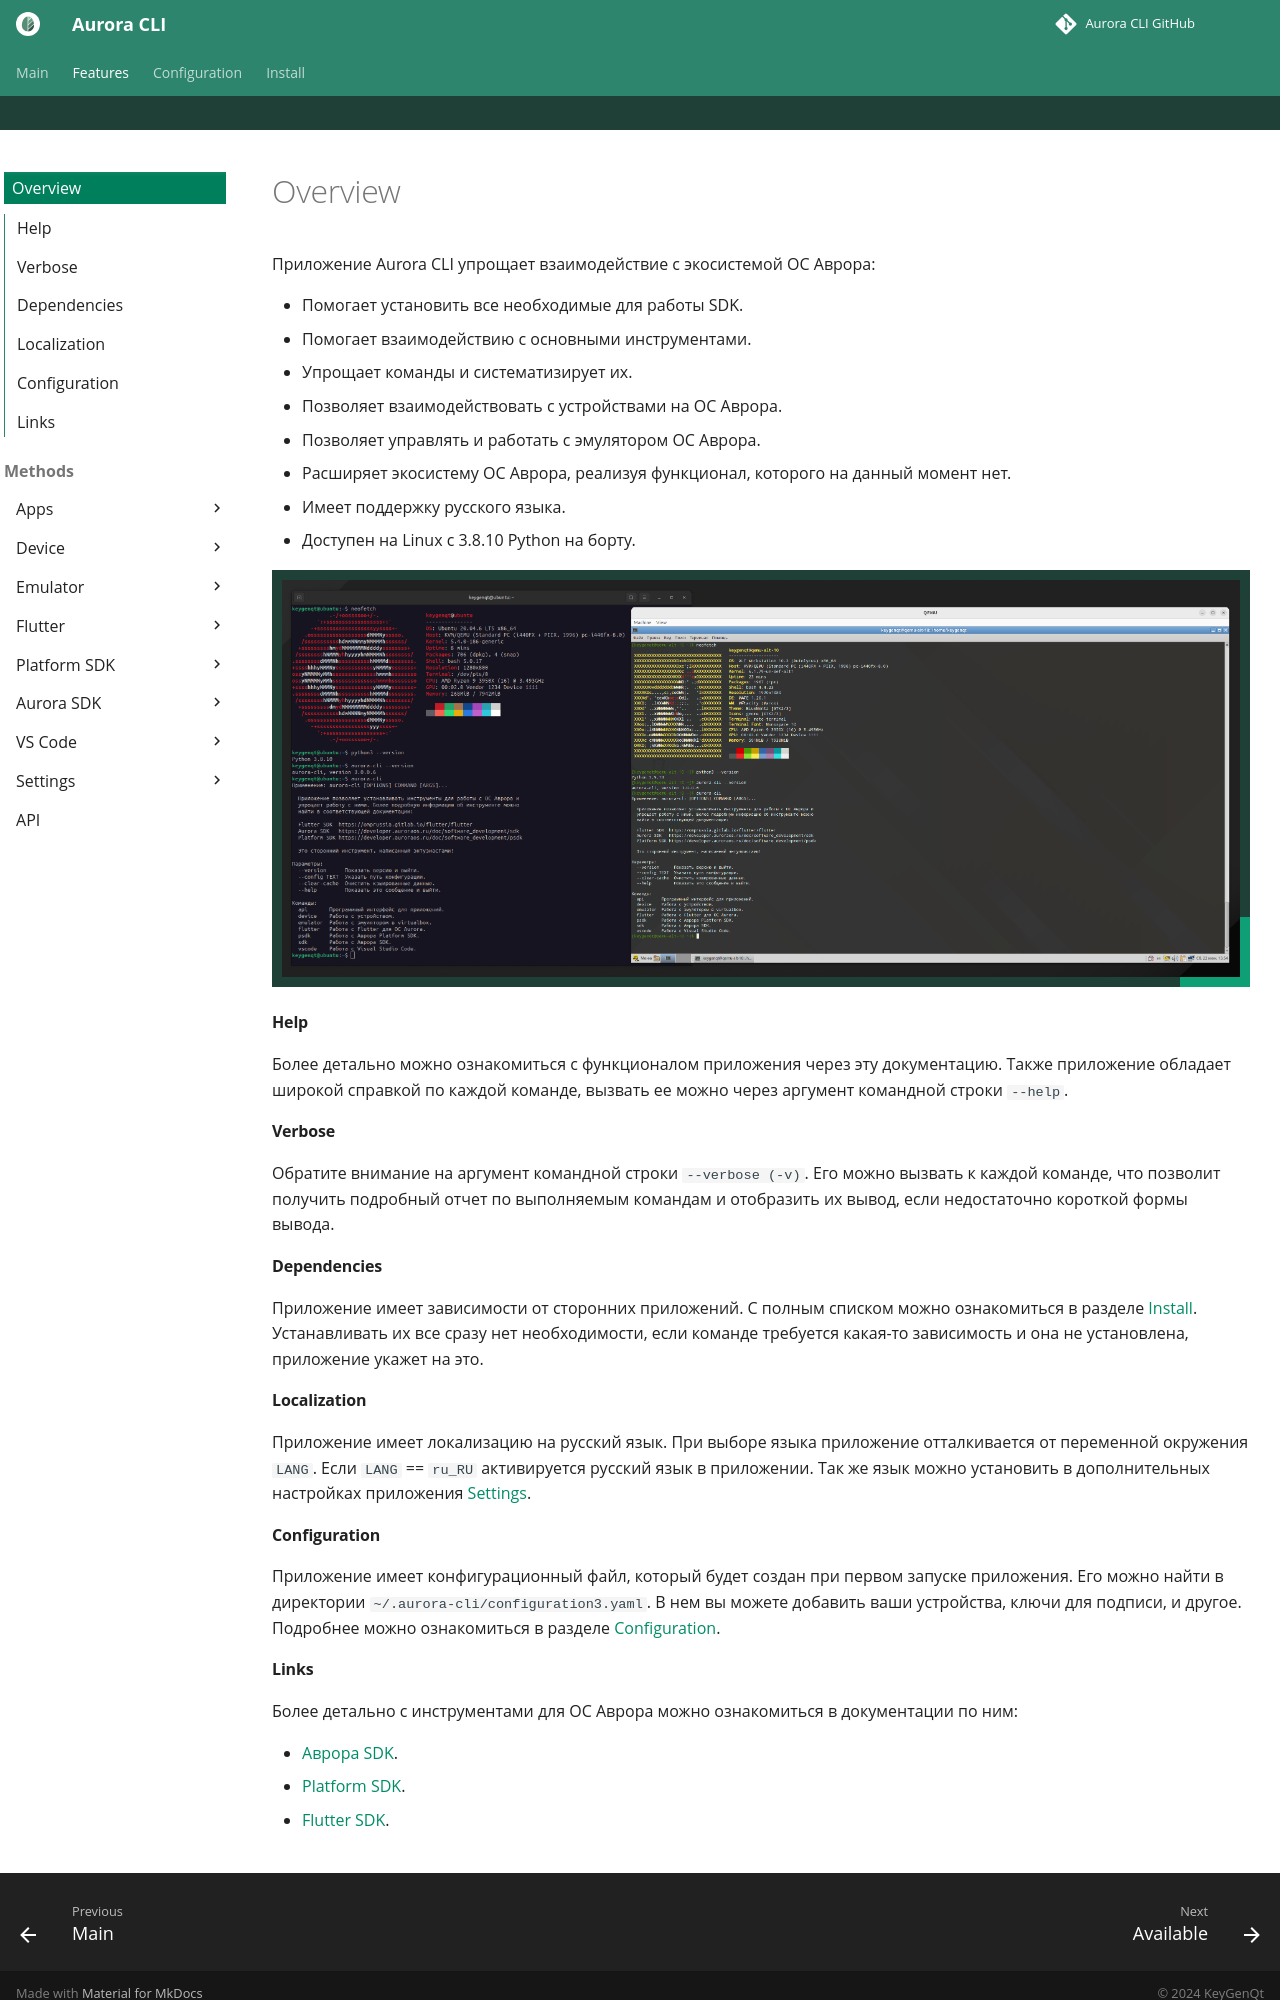

repository: keygenqt/aurora-cli · page: cli/main/index.html · generator: mkdocs

Приложение Aurora CLI упрощает взаимодействие с экосистемой ОС Аврора:

- Помогает установить все необходимые для работы SDK.
- Помогает взаимодействию с основными инструментами.
- Упрощает команды и систематизирует их.
- Позволяет взаимодействовать с устройствами на ОС Аврора.
- Позволяет управлять и работать с эмулятором ОС Аврора.
- Расширяет экосистему ОС Аврора, реализуя функционал, которого на данный момент нет.
- Имеет поддержку русского языка.
- Доступен на Linux c 3.8.10 Python на борту.

<picture>
    ![picture](../images/common/preview.png)
</picture>

#### Help

Более детально можно ознакомиться с функционалом приложения через эту документацию.
Также приложение обладает широкой справкой по каждой команде,
вызвать ее можно через аргумент командной строки `--help`.

#### Verbose

Обратите внимание на аргумент командной строки `--verbose (-v)`.
Его можно вызвать к каждой команде, что позволит получить подробный отчет
по выполняемым командам и отобразить их вывод,
если недостаточно короткой формы вывода.

#### Dependencies

Приложение имеет зависимости от сторонних приложений.
С полным списком можно ознакомиться в разделе [Install](../install.md/#dependencies).
Устанавливать их все сразу нет необходимости, если команде требуется какая-то зависимость и она не установлена, приложение укажет на это.

#### Localization

Приложение имеет локализацию на русский язык.
При выборе языка приложение отталкивается от переменной окружения `LANG`.
Если `LANG` == `ru_RU` активируется русский язык в приложении.
Так же язык можно установить в дополнительных настройках приложения [Settings](../settings.md).

#### Configuration

Приложение имеет конфигурационный файл, который будет создан при первом запуске приложения.
Его можно найти в директории `~/.aurora-cli/configuration3.yaml`.
В нем вы можете добавить ваши устройства, ключи для подписи, и другое.
Подробнее можно ознакомиться в разделе [Configuration](../config.md).
